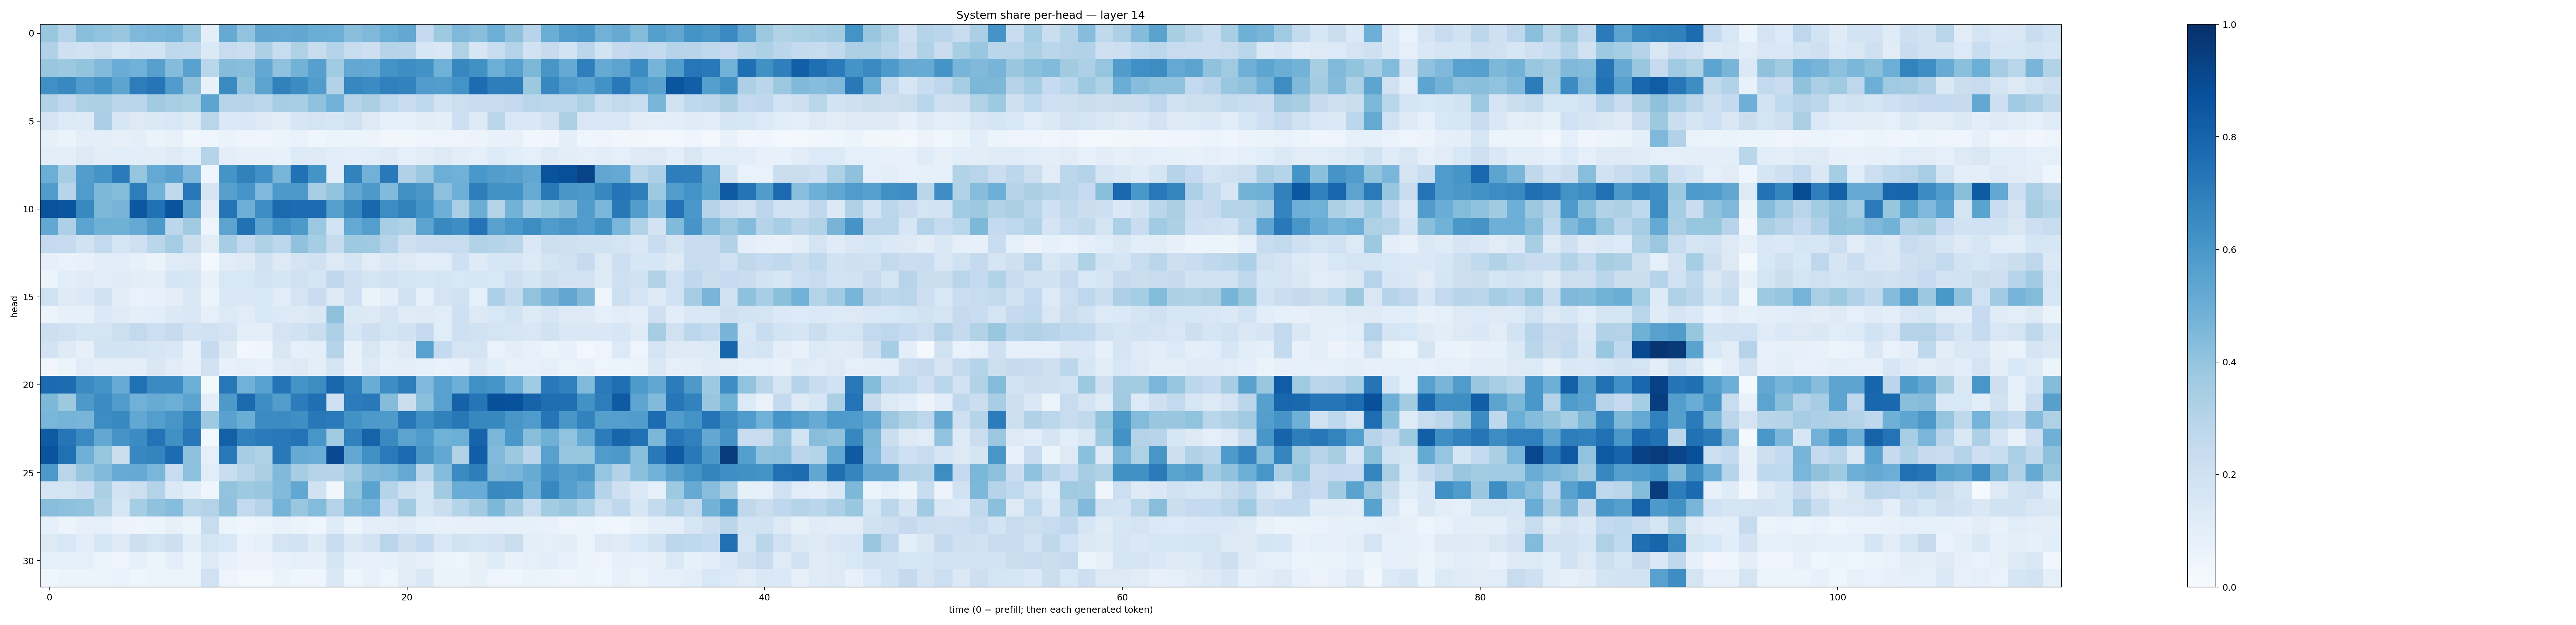

Values plotted in this chart, from the file beside it:
0.38566133, 0.2968867, 0.42366314, 0.40528232, 0.3888139, 0.45160607, 0.46180484, 0.47372603, 0.38435352, 0.099110596, 0.51505935, 0.40465406, 0.53261924, 0.52167183, 0.5291003, 0.5018166, 0.49671727, 0.42867467, 0.45048454, 0.49635172, 0.52629393, 0.25385186, 0.3722085, 0.45163235
0.3169, 0.2056, 0.1932, 0.2187, 0.1583, 0.1885, 0.1866, 0.2697, 0.2655, 0.1378, 0.2411, 0.2257, 0.329, 0.2354, 0.3216, 0.2415, 0.2995, 0.2373, 0.2147, 0.3026, 0.2942, 0.1583, 0.1428, 0.3237
0.383, 0.3763, 0.4004, 0.4444, 0.5048, 0.4875, 0.5591, 0.4367, 0.5514, 0.2883, 0.4358, 0.4296, 0.5249, 0.4083, 0.4785, 0.5599, 0.3654, 0.5264, 0.5215, 0.6208, 0.6403, 0.6235, 0.4848, 0.6621
0.6322, 0.6596, 0.577, 0.6146, 0.541, 0.6998, 0.7324, 0.5744, 0.4106, 0.07522, 0.6525, 0.4, 0.5452, 0.6871, 0.646, 0.5758, 0.31, 0.6679, 0.6458, 0.6891, 0.6803, 0.5817, 0.5709, 0.6197
0.3135, 0.2658, 0.3239, 0.3304, 0.2825, 0.2902, 0.3631, 0.342, 0.3281, 0.5391, 0.2955, 0.2984, 0.2788, 0.3477, 0.3437, 0.4077, 0.487, 0.3022, 0.3347, 0.2755, 0.2335, 0.2723, 0.1843, 0.2159
0.1758, 0.1342, 0.1246, 0.3342, 0.1621, 0.1321, 0.1399, 0.1537, 0.1256, 0.2892, 0.1389, 0.1411, 0.1263, 0.1029, 0.1575, 0.1763, 0.1569, 0.1962, 0.1253, 0.09292, 0.09284, 0.1114, 0.101, 0.2143
0.08383, 0.06636, 0.09579, 0.09821, 0.08032, 0.09636, 0.0647, 0.07205, 0.03867, 0.04455, 0.06331, 0.04707, 0.04094, 0.06101, 0.06745, 0.04201, 0.06248, 0.06024, 0.05755, 0.03163, 0.03565, 0.0466, 0.048, 0.04766
0.1013, 0.09577, 0.132, 0.1017, 0.1158, 0.1065, 0.1021, 0.1235, 0.09594, 0.2986, 0.09842, 0.07837, 0.08072, 0.07509, 0.1343, 0.1222, 0.1057, 0.0988, 0.1085, 0.1218, 0.09245, 0.1044, 0.1263, 0.104
0.498, 0.3521, 0.5706, 0.6165, 0.7119, 0.3964, 0.5218, 0.5514, 0.4513, 0.04314, 0.6149, 0.686, 0.6297, 0.4662, 0.7482, 0.6172, 0.1086, 0.6825, 0.4835, 0.7182, 0.3168, 0.3813, 0.4968, 0.4834
0.5771, 0.2953, 0.5811, 0.4558, 0.4409, 0.7002, 0.4856, 0.2634, 0.7242, 0.1711, 0.5591, 0.6083, 0.4501, 0.5921, 0.5972, 0.3446, 0.3992, 0.5293, 0.5933, 0.4445, 0.6259, 0.6006, 0.4155, 0.4938
0.8649, 0.858, 0.6565, 0.4539, 0.4693, 0.8477, 0.747, 0.8601, 0.5439, 0.1023, 0.737, 0.4958, 0.6398, 0.7752, 0.7675, 0.7666, 0.56, 0.6609, 0.7872, 0.6424, 0.6807, 0.6152, 0.4925, 0.3386
0.5246, 0.3278, 0.5462, 0.4885, 0.4894, 0.5222, 0.5932, 0.2784, 0.3603, 0.04928, 0.5451, 0.7492, 0.542, 0.6289, 0.5905, 0.3811, 0.1863, 0.5211, 0.5692, 0.3443, 0.3235, 0.5451, 0.6564, 0.6392
0.2528, 0.2482, 0.1932, 0.26, 0.1664, 0.2035, 0.2882, 0.3517, 0.2248, 0.1109, 0.3529, 0.2617, 0.3218, 0.2798, 0.4084, 0.3532, 0.2458, 0.3728, 0.3706, 0.2944, 0.21, 0.2285, 0.2364, 0.2414
0.08055, 0.06734, 0.07401, 0.1079, 0.1078, 0.08479, 0.06331, 0.1197, 0.1289, 0.01737, 0.1151, 0.1221, 0.1926, 0.1284, 0.176, 0.1956, 0.1279, 0.1668, 0.1098, 0.1463, 0.1287, 0.1076, 0.1165, 0.2106
0.05866, 0.1071, 0.1179, 0.1074, 0.1174, 0.1045, 0.09992, 0.1641, 0.1603, 0.07564, 0.1536, 0.1528, 0.1854, 0.1682, 0.2018, 0.168, 0.2748, 0.2071, 0.1792, 0.195, 0.1797, 0.164, 0.1773, 0.1525
0.203, 0.1227, 0.1406, 0.1895, 0.1034, 0.06993, 0.07145, 0.09387, 0.1475, 0.05204, 0.1435, 0.1429, 0.1525, 0.1133, 0.1751, 0.2295, 0.1272, 0.2042, 0.06417, 0.09821, 0.1927, 0.08538, 0.1754, 0.2018
0.05691, 0.07895, 0.08407, 0.1392, 0.1185, 0.0962, 0.1092, 0.1391, 0.1505, 0.08928, 0.1351, 0.1144, 0.1557, 0.1337, 0.1304, 0.1411, 0.4117, 0.1371, 0.1273, 0.1691, 0.1202, 0.1238, 0.117, 0.2032
0.2136, 0.1958, 0.1702, 0.1773, 0.215, 0.26, 0.2182, 0.2445, 0.1804, 0.2027, 0.1795, 0.09608, 0.09559, 0.1744, 0.1952, 0.2192, 0.3253, 0.1628, 0.2126, 0.1776, 0.1888, 0.2507, 0.1139, 0.2043
0.1811, 0.1223, 0.08029, 0.1845, 0.1837, 0.1778, 0.157, 0.148, 0.07478, 0.2498, 0.1224, 0.0298, 0.04261, 0.1514, 0.08633, 0.09952, 0.2974, 0.07152, 0.1502, 0.1011, 0.1293, 0.5579, 0.2551, 0.1696
0.03352, 0.06004, 0.1165, 0.09636, 0.09867, 0.09487, 0.1517, 0.1097, 0.07848, 0.1929, 0.07695, 0.08908, 0.07282, 0.1201, 0.1288, 0.09808, 0.169, 0.0752, 0.1284, 0.09155, 0.09732, 0.08514, 0.06769, 0.07721
0.7721, 0.7662, 0.6497, 0.6164, 0.5094, 0.7516, 0.6506, 0.6486, 0.4988, 0.01931, 0.7246, 0.4838, 0.5529, 0.7344, 0.6145, 0.6431, 0.7927, 0.695, 0.5048, 0.6376, 0.6955, 0.4494, 0.5532, 0.4936
0.4558, 0.3771, 0.5915, 0.6466, 0.5778, 0.4827, 0.5087, 0.498, 0.5439, 0.09482, 0.5922, 0.7748, 0.6378, 0.5741, 0.7057, 0.7563, 0.206, 0.7043, 0.7179, 0.4347, 0.2195, 0.4217, 0.5584, 0.8064
0.4642, 0.4733, 0.4669, 0.6418, 0.6583, 0.5246, 0.5675, 0.6026, 0.6833, 0.3744, 0.5541, 0.5002, 0.6454, 0.6464, 0.6355, 0.7211, 0.7081, 0.6246, 0.5907, 0.5892, 0.7205, 0.6364, 0.6872, 0.7197
0.8352, 0.7299, 0.6547, 0.5264, 0.6124, 0.6474, 0.7396, 0.6259, 0.724, 0.03026, 0.8137, 0.689, 0.7082, 0.7183, 0.7412, 0.6049, 0.3653, 0.6835, 0.803, 0.6539, 0.5449, 0.5859, 0.4851, 0.499
0.862, 0.752, 0.4893, 0.3938, 0.2197, 0.6652, 0.6732, 0.7657, 0.415, 0.09093, 0.7186, 0.3482, 0.3214, 0.718, 0.5158, 0.506, 0.9007, 0.5242, 0.6284, 0.713, 0.77, 0.6051, 0.524, 0.316
0.5954, 0.2923, 0.3922, 0.4443, 0.508, 0.5191, 0.4624, 0.236, 0.4143, 0.1155, 0.2323, 0.2929, 0.3366, 0.4457, 0.351, 0.3005, 0.3009, 0.3672, 0.4487, 0.4625, 0.5208, 0.2903, 0.4357, 0.6498
0.1649, 0.1768, 0.212, 0.3332, 0.1821, 0.2164, 0.3076, 0.1383, 0.1079, 0.04046, 0.4034, 0.3744, 0.3887, 0.4449, 0.5306, 0.192, 0.03219, 0.4008, 0.5488, 0.2996, 0.2185, 0.1708, 0.3605, 0.5044
0.4265, 0.4151, 0.4036, 0.3147, 0.1569, 0.3522, 0.4085, 0.4308, 0.2852, 0.3067, 0.4064, 0.2613, 0.3064, 0.4764, 0.3831, 0.4392, 0.3057, 0.4453, 0.4761, 0.2475, 0.3623, 0.1677, 0.223, 0.3044
0.08825, 0.05587, 0.07985, 0.09096, 0.05807, 0.04689, 0.05464, 0.07866, 0.05167, 0.2364, 0.05966, 0.03953, 0.05358, 0.07492, 0.06365, 0.04054, 0.1207, 0.05423, 0.09695, 0.09512, 0.1209, 0.0912, 0.07352, 0.07863
0.1297, 0.1538, 0.1086, 0.158, 0.1244, 0.2146, 0.1738, 0.2124, 0.1025, 0.1768, 0.1536, 0.0703, 0.09297, 0.1796, 0.1811, 0.1239, 0.2416, 0.1439, 0.1821, 0.2915, 0.2122, 0.2542, 0.1466, 0.189
0.08978, 0.09139, 0.09081, 0.05273, 0.05035, 0.08564, 0.05967, 0.09681, 0.0515, 0.1296, 0.07066, 0.05533, 0.05527, 0.07268, 0.09128, 0.08128, 0.171, 0.08582, 0.07492, 0.08291, 0.1016, 0.07845, 0.06003, 0.04809
0.04117, 0.05364, 0.05534, 0.0619, 0.06848, 0.04044, 0.06179, 0.0597, 0.06077, 0.1954, 0.04734, 0.03075, 0.02875, 0.06327, 0.04094, 0.04466, 0.1482, 0.0433, 0.07221, 0.04778, 0.1126, 0.1458, 0.06319, 0.06391
